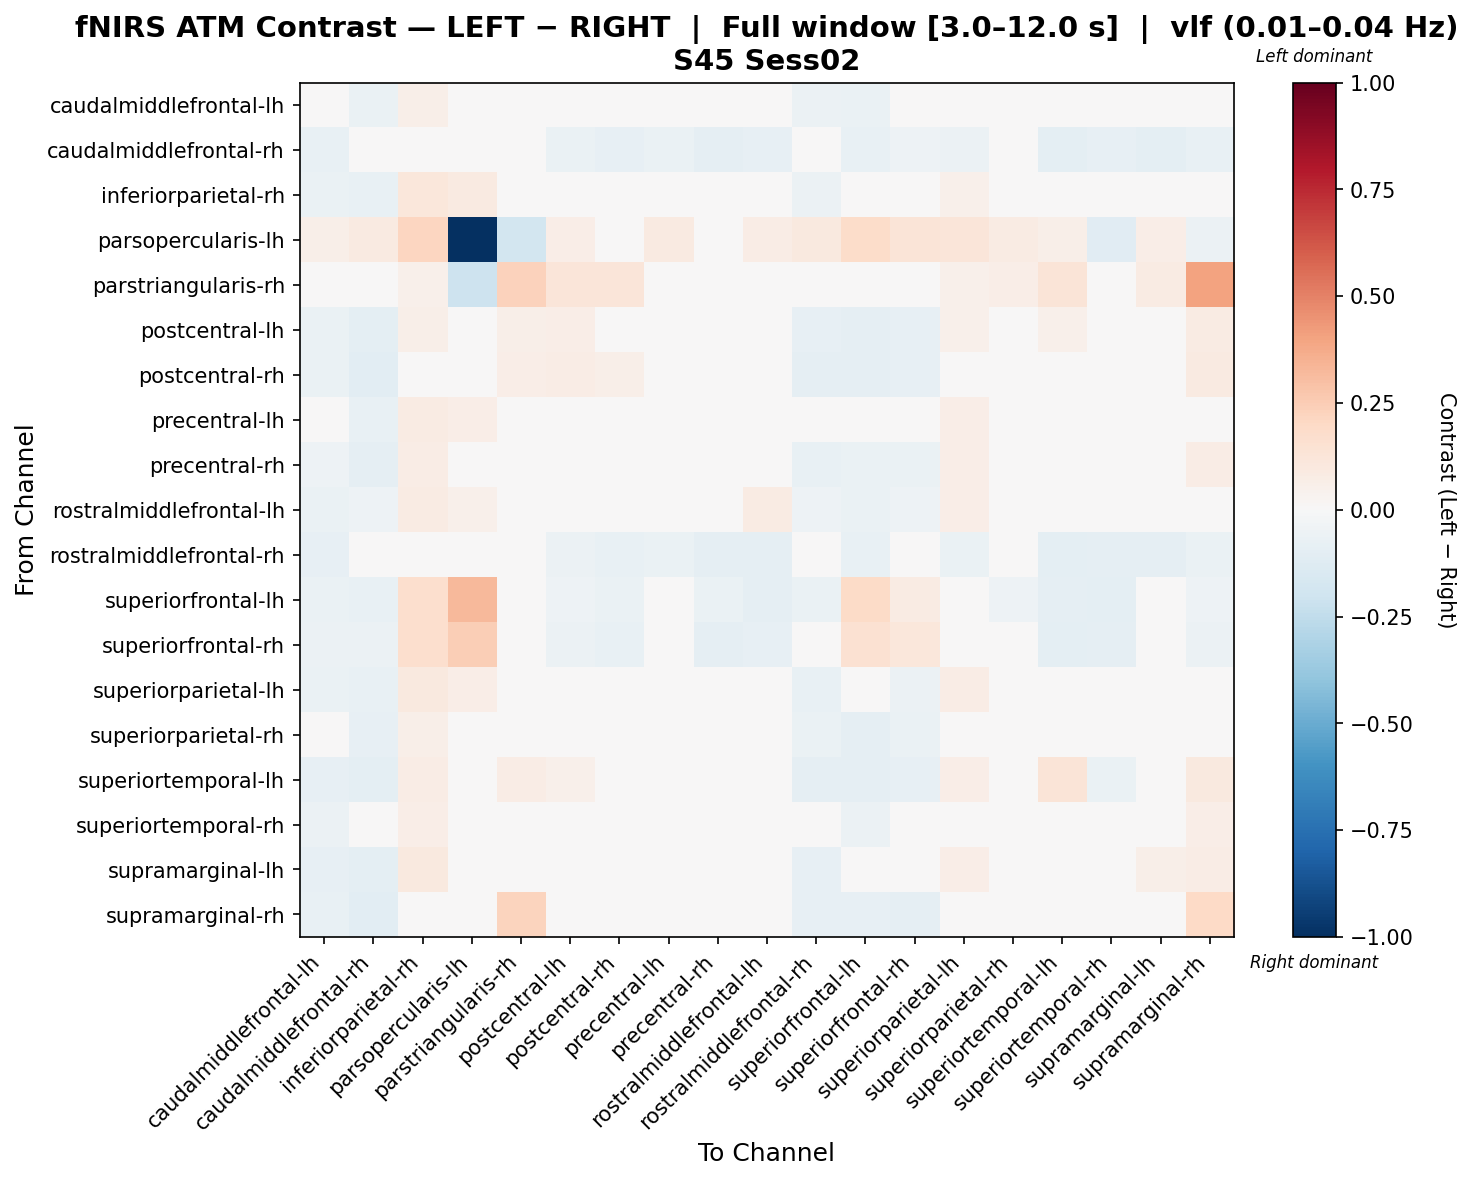

The file beside this chart, header and first rows:
, caudalmiddlefrontal-lh, caudalmiddlefrontal-rh, inferiorparietal-rh, parsopercularis-lh, parstriangularis-rh, postcentral-lh, postcentral-rh, precentral-lh, precentral-rh, rostralmiddlefrontal-lh, rostralmiddlefrontal-rh, superiorfrontal-lh, superiorfrontal-rh, superiorparietal-lh, superiorparietal-rh, superiortemporal-lh, superiortemporal-rh, supramarginal-lh, supramarginal-rh
caudalmiddlefrontal-lh, -0.02551, -0.06981, 0.05516, 0.03521, 0.0, 0.04686, 0.02485, 0.0422, 0.02045, 0.007999, -0.06051, -0.06492, -0.04416, 0.0373, -0.04806, 0.007496, -0.01376, 0.007747, 0.04145
caudalmiddlefrontal-rh, -0.07196, -0.04031, -0.03504, 0.0443, 0.0, -0.0637, -0.08384, -0.06373, -0.0927, -0.08055, -0.0239, -0.07145, -0.05168, -0.05494, -0.04356, -0.101, -0.08512, -0.1012, -0.07108
inferiorparietal-rh, -0.0682, -0.0781, 0.1137, 0.08989, 0.02903, 0.01046, -0.03013, -0.009531, -0.01629, -0.005677, -0.05911, -0.02414, -0.04439, 0.05369, -0.03298, 0.03106, -0.03661, 0.03977, 0.03753
parsopercularis-lh, 0.05577, 0.08764, 0.2142, -1.0, -0.1819, 0.06374, 0.0239, 0.08746, 0.03187, 0.0717, 0.0956, 0.1822, 0.127, 0.1192, 0.07967, 0.05577, -0.1149, 0.06339, -0.06227
parstriangularis-rh, 0.0, 0.0, 0.05339, -0.2035, 0.2318, 0.1186, 0.1246, 0.0, 0.02966, 0.0, 0.0, 0.0, 0.0, 0.05339, 0.06525, 0.1305, 0.0, 0.08305, 0.4047
postcentral-lh, -0.07018, -0.09674, 0.06005, 0.02396, 0.05591, 0.06302, 0.01018, 0.01928, 0.01759, 0.002595, -0.08162, -0.08865, -0.07837, 0.05108, -0.04533, 0.05051, -0.01072, 0.03454, 0.08291
postcentral-rh, -0.06358, -0.1062, 0.04936, 0.007525, 0.06579, 0.07355, 0.05772, 0.007677, 0.01828, -0.01298, -0.08983, -0.08694, -0.08122, 0.03875, -0.04062, 0.04982, -0.01298, 0.03785, 0.08805
precentral-lh, -0.04185, -0.07121, 0.07835, 0.06334, 0.0, 0.0175, -0.04009, 0.03696, -0.001369, 0.01926, -0.04928, -0.03882, -0.0341, 0.06523, -0.04928, 0.001693, -0.01897, 0.02982, 0.03283
precentral-rh, -0.0531, -0.09178, 0.07699, 0.02044, 0.02453, 0.04066, -0.008968, 0.02601, 0.02542, 0.01477, -0.07112, -0.06681, -0.06647, 0.06498, -0.04224, 0.01842, -0.01992, 0.03488, 0.07331
rostralmiddlefrontal-lh, -0.06383, -0.05139, 0.08477, 0.05007, 0.0, 0.01344, -0.04758, 0.02524, -0.003323, 0.08555, -0.05099, -0.06898, -0.05392, 0.06693, -0.0385, 0.0335, -0.03, 0.01233, 0.03669
rostralmiddlefrontal-rh, -0.08005, -0.04787, -0.03448, 0.03937, 0.0, -0.0607, -0.07502, -0.06817, -0.08665, -0.09199, -0.0231, -0.07381, -0.04611, -0.06252, -0.03923, -0.09797, -0.08899, -0.0914, -0.06282
superiorfrontal-lh, -0.06256, -0.07318, 0.1644, 0.3236, 0.0, -0.05403, -0.06892, -0.01275, -0.06892, -0.08737, -0.06256, 0.1886, 0.08044, 0.02287, -0.05403, -0.08806, -0.09729, 0.001556, -0.05186
superiorfrontal-rh, -0.05897, -0.06004, 0.1716, 0.2498, 0.0, -0.05538, -0.07115, -0.01299, -0.09192, -0.07938, -0.03568, 0.1518, 0.1163, 0.04351, -0.03962, -0.0998, -0.08798, 0.02117, -0.06127
superiorparietal-lh, -0.06722, -0.07603, 0.09516, 0.06628, 0.0351, 0.01889, -0.02985, 0.0001071, -0.006778, 0.01739, -0.07156, -0.04898, -0.05538, 0.07236, -0.03647, 0.04195, -0.03836, 0.04533, 0.03806
superiorparietal-rh, 0.006778, -0.07952, 0.05618, 0.02994, 0.03266, 0.04476, 0.03932, 0.006528, 0.004902, -0.007612, -0.06416, -0.08787, -0.06647, 0.03875, -0.02442, 0.01416, -0.01306, 0.02233, 0.04679
superiortemporal-lh, -0.07862, -0.09541, 0.07374, 0.02614, 0.07516, 0.0537, 0.005038, 0.0003202, -0.01313, 0.01126, -0.09137, -0.08861, -0.08588, 0.06614, -0.04689, 0.1313, -0.06351, 0.02495, 0.09566
superiortemporal-rh, -0.06218, -0.04513, 0.06615, -0.02006, 0.0, 0.02364, -0.01781, 0.03102, 0.01483, 0.008512, -0.01253, -0.06195, -0.03268, 0.03743, -0.03953, -0.0164, 0.02274, 0.04007, 0.06386
supramarginal-lh, -0.07995, -0.09465, 0.09916, 0.04141, 0.04961, 0.03384, 0.002353, -0.001399, -0.01215, -0.01762, -0.08142, -0.04968, -0.03734, 0.06253, -0.03244, 0.02748, -0.04548, 0.05782, 0.07792
supramarginal-rh, -0.07208, -0.1031, 0.03778, -0.00522, 0.2206, 0.0325, 0.01016, -0.02706, -0.01659, -0.02001, -0.08279, -0.08018, -0.09129, 0.01366, -0.04455, 0.04694, -0.04307, 0.02576, 0.1985
